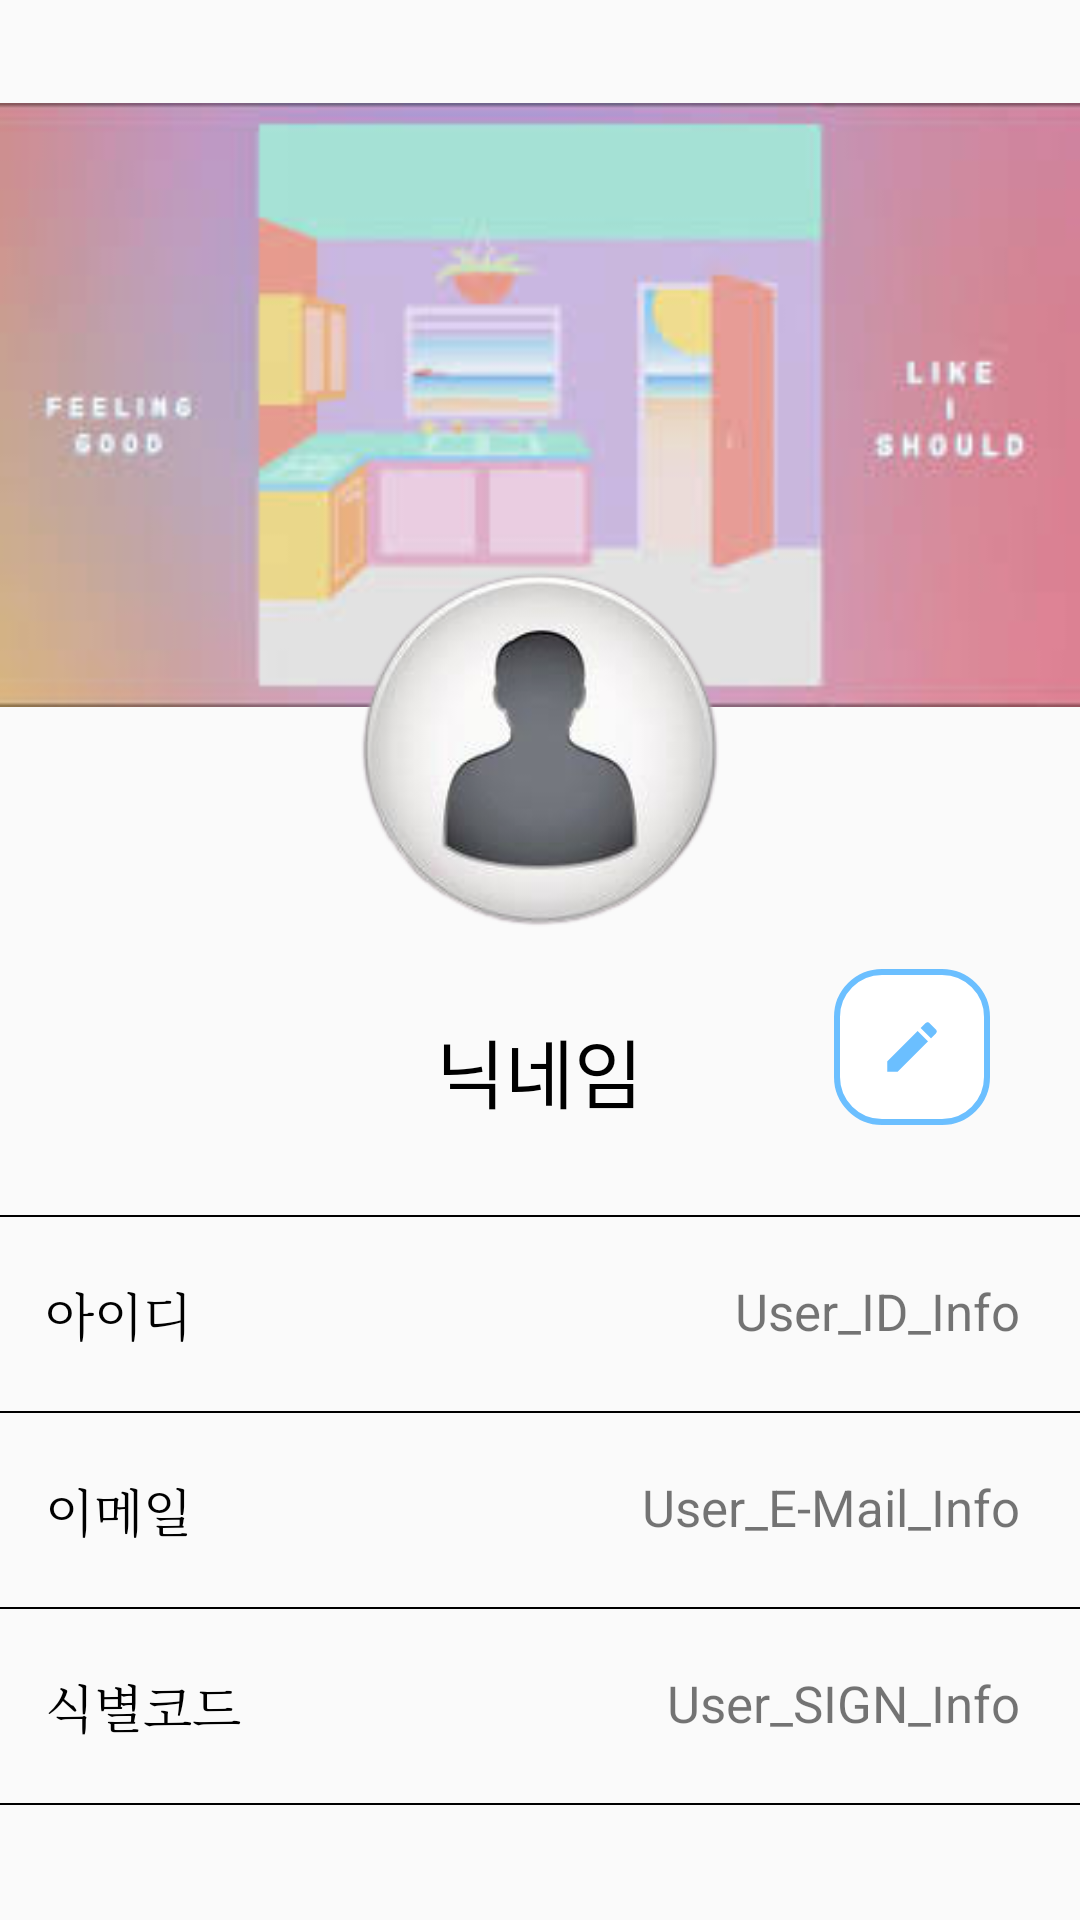

Produce the Android XML layout that renders to this screen, including the resource entries it uses.
<!-- AndroidManifest.xml: application theme AppTheme -->
<!-- res/layout/userinfo_fragment.xml -->
<?xml version="1.0" encoding="utf-8"?>
<RelativeLayout xmlns:android="http://schemas.android.com/apk/res/android"
    android:layout_width="match_parent"
    android:layout_height="match_parent">

    <ScrollView
        android:layout_width="match_parent"
        android:layout_height="wrap_content"
        android:overScrollMode="ifContentScrolls"
        android:scrollbars="vertical">

        <RelativeLayout
            android:layout_width="match_parent"
            android:layout_height="wrap_content">

            <FrameLayout
                android:id="@+id/user_state"
                android:layout_width="match_parent"
                android:layout_height="375dp">

                <ImageView
                    android:id="@+id/user_back_ring"
                    android:layout_width="match_parent"
                    android:layout_height="270dp"
                    android:src="@drawable/image" />

                <ImageView
                    android:id="@+id/user_icon_ring"
                    android:layout_width="140dp"
                    android:layout_height="140dp"
                    android:layout_gravity="center_horizontal"
                    android:layout_marginVertical="180dp"
                    android:src="@drawable/user"
                    android:backgroundTint="#00ffff00"/>

                <ImageButton
                    android:id="@+id/edit_user_info"
                    android:layout_width="wrap_content"
                    android:layout_height="wrap_content"
                    android:layout_gravity="bottom|end"
                    android:layout_marginTop="10dp"
                    android:layout_marginRight="30dp"
                    android:background="@drawable/toast_msg"
                    android:drawableTint="@color/bright_black"
                    android:src="@drawable/edit_user_info"
                    android:tint="@color/title_color" />

                <TextView
                    android:id="@+id/user_name_info"
                    android:layout_width="wrap_content"
                    android:layout_height="wrap_content"
                    android:layout_gravity="center_horizontal|bottom"
                    android:text="@string/user_name"
                    android:textColor="@color/black"
                    android:textSize="25sp" />

            </FrameLayout>


            <View
                android:id="@+id/view1"
                android:layout_width="match_parent"
                android:layout_height="0.7dp"
                android:layout_below="@+id/user_state"
                android:layout_marginTop="30dp"
                android:background="@color/black" />

            <TextView
                android:id="@+id/user_id_tx"
                android:layout_width="wrap_content"
                android:layout_height="wrap_content"
                android:layout_below="@+id/view1"
                android:layout_gravity="center_vertical"
                android:layout_marginLeft="15dp"
                android:layout_marginTop="20dp"
                android:text="@string/user_id"
                android:textColor="@color/black"
                android:textSize="17sp"
                android:typeface="serif" />

            <TextView
                android:id="@+id/user_id_info"
                android:layout_width="wrap_content"
                android:layout_height="wrap_content"
                android:layout_below="@+id/view1"
                android:layout_alignParentRight="true"
                android:layout_marginTop="20dp"
                android:layout_marginRight="20dp"
                android:text="User_ID_Info"
                android:textSize="17sp" />

            <View
                android:id="@+id/view2"
                android:layout_width="match_parent"
                android:layout_height="0.7dp"
                android:layout_below="@+id/user_id_tx"
                android:layout_marginTop="20dp"
                android:background="@color/black" />

            <TextView
                android:id="@+id/user_email_tx"
                android:layout_width="wrap_content"
                android:layout_height="wrap_content"
                android:layout_below="@+id/view2"
                android:layout_gravity="center_vertical"
                android:layout_marginLeft="15dp"
                android:layout_marginTop="20dp"
                android:text="@string/user_email"
                android:textColor="@color/black"
                android:textSize="17sp"
                android:typeface="serif" />

            <TextView
                android:id="@+id/user_email_info"
                android:layout_width="wrap_content"
                android:layout_height="wrap_content"
                android:layout_below="@+id/view2"
                android:layout_alignParentRight="true"
                android:layout_marginTop="20dp"
                android:layout_marginRight="20dp"
                android:text="User_E-Mail_Info"
                android:textSize="17sp" />

            <View
                android:id="@+id/view3"
                android:layout_width="match_parent"
                android:layout_height="0.7dp"
                android:layout_below="@+id/user_email_tx"
                android:layout_marginTop="20dp"
                android:background="@color/black" />

            <TextView
                android:id="@+id/user_sign_tx"
                android:layout_width="wrap_content"
                android:layout_height="wrap_content"
                android:layout_below="@+id/view3"
                android:layout_gravity="center_vertical"
                android:layout_marginLeft="15dp"
                android:layout_marginTop="20dp"
                android:text="@string/user_sign"
                android:textColor="@color/black"
                android:textSize="17sp"
                android:typeface="serif" />

            <TextView
                android:id="@+id/user_sign_info"
                android:layout_width="wrap_content"
                android:layout_height="wrap_content"
                android:layout_below="@+id/view3"
                android:layout_alignParentRight="true"
                android:layout_marginTop="20dp"
                android:layout_marginRight="20dp"
                android:text="User_SIGN_Info"
                android:textSize="17sp" />

            <View
                android:id="@+id/view4"
                android:layout_width="match_parent"
                android:layout_height="0.7dp"
                android:layout_below="@+id/user_sign_tx"
                android:layout_marginTop="20dp"
                android:background="@color/black" />
        </RelativeLayout>
    </ScrollView>

</RelativeLayout>
<!-- resources referenced by this layout -->
<resources>
  <color name="black">@android:color/black</color>
  <color name="bright_black">#5f5f64</color>
  <color name="title_color">#6bbfff</color>
  <!-- drawable edit_user_info (drawable) -->
  <vector android:height="22dp" android:tint="?attr/colorControlNormal"
      android:viewportHeight="24" android:viewportWidth="24"
      android:width="22dp" xmlns:android="http://schemas.android.com/apk/res/android">
      <path android:fillColor="@android:color/white" android:pathData="M3,17.25V21h3.75L17.81,9.94l-3.75,-3.75L3,17.25zM20.71,7.04c0.39,-0.39 0.39,-1.02 0,-1.41l-2.34,-2.34c-0.39,-0.39 -1.02,-0.39 -1.41,0l-1.83,1.83 3.75,3.75 1.83,-1.83z"/>
  </vector>
  <!-- drawable image: jpg bitmap (drawable-v24, 5886 bytes) -->
  <!-- drawable toast_msg (drawable) -->
  <?xml version="1.0" encoding="utf-8"?>
  <shape xmlns:android="http://schemas.android.com/apk/res/android" android:shape="rectangle">
      <stroke android:width="2dp" android:color="@color/title_color"/>
      <solid android:color="#ffffff"/>
      <padding android:left="15dp" android:top="15dp" android:right="15dp" android:bottom="15dp"/>
      <corners android:radius="15dp"/>
  </shape>
  <!-- drawable user: png bitmap (drawable-v24, 27978 bytes) -->
  <string name="user_email">이메일</string>
  <string name="user_id">아이디</string>
  <string name="user_name">닉네임</string>
  <string name="user_sign">식별코드</string>
  <style name="AppTheme" parent="Theme.AppCompat.Light.NoActionBar">
          
          <item name="colorPrimary">@color/colorPrimary</item>
          <item name="colorPrimaryDark">@color/colorPrimaryDark</item>
          <item name="colorAccent">@color/colorAccent</item>
          <item name="android:popupMenuStyle">@style/PopupMenu</item>
          <item name="android:itemTextAppearance">@style/PopupMenu</item>
      </style>
  <color name="colorPrimary">#6200EE</color>
  <color name="colorPrimaryDark">#3700B3</color>
  <color name="colorAccent">#03DAC5</color>
  <style name="PopupMenu" parent="@android:style/Widget.PopupMenu">
          <item name="android:popupBackground">@android:color/white</item>
          <item name="android:textColor">@color/title_color</item>
          <item name="android:textStyle">bold</item>
      </style>
</resources>
